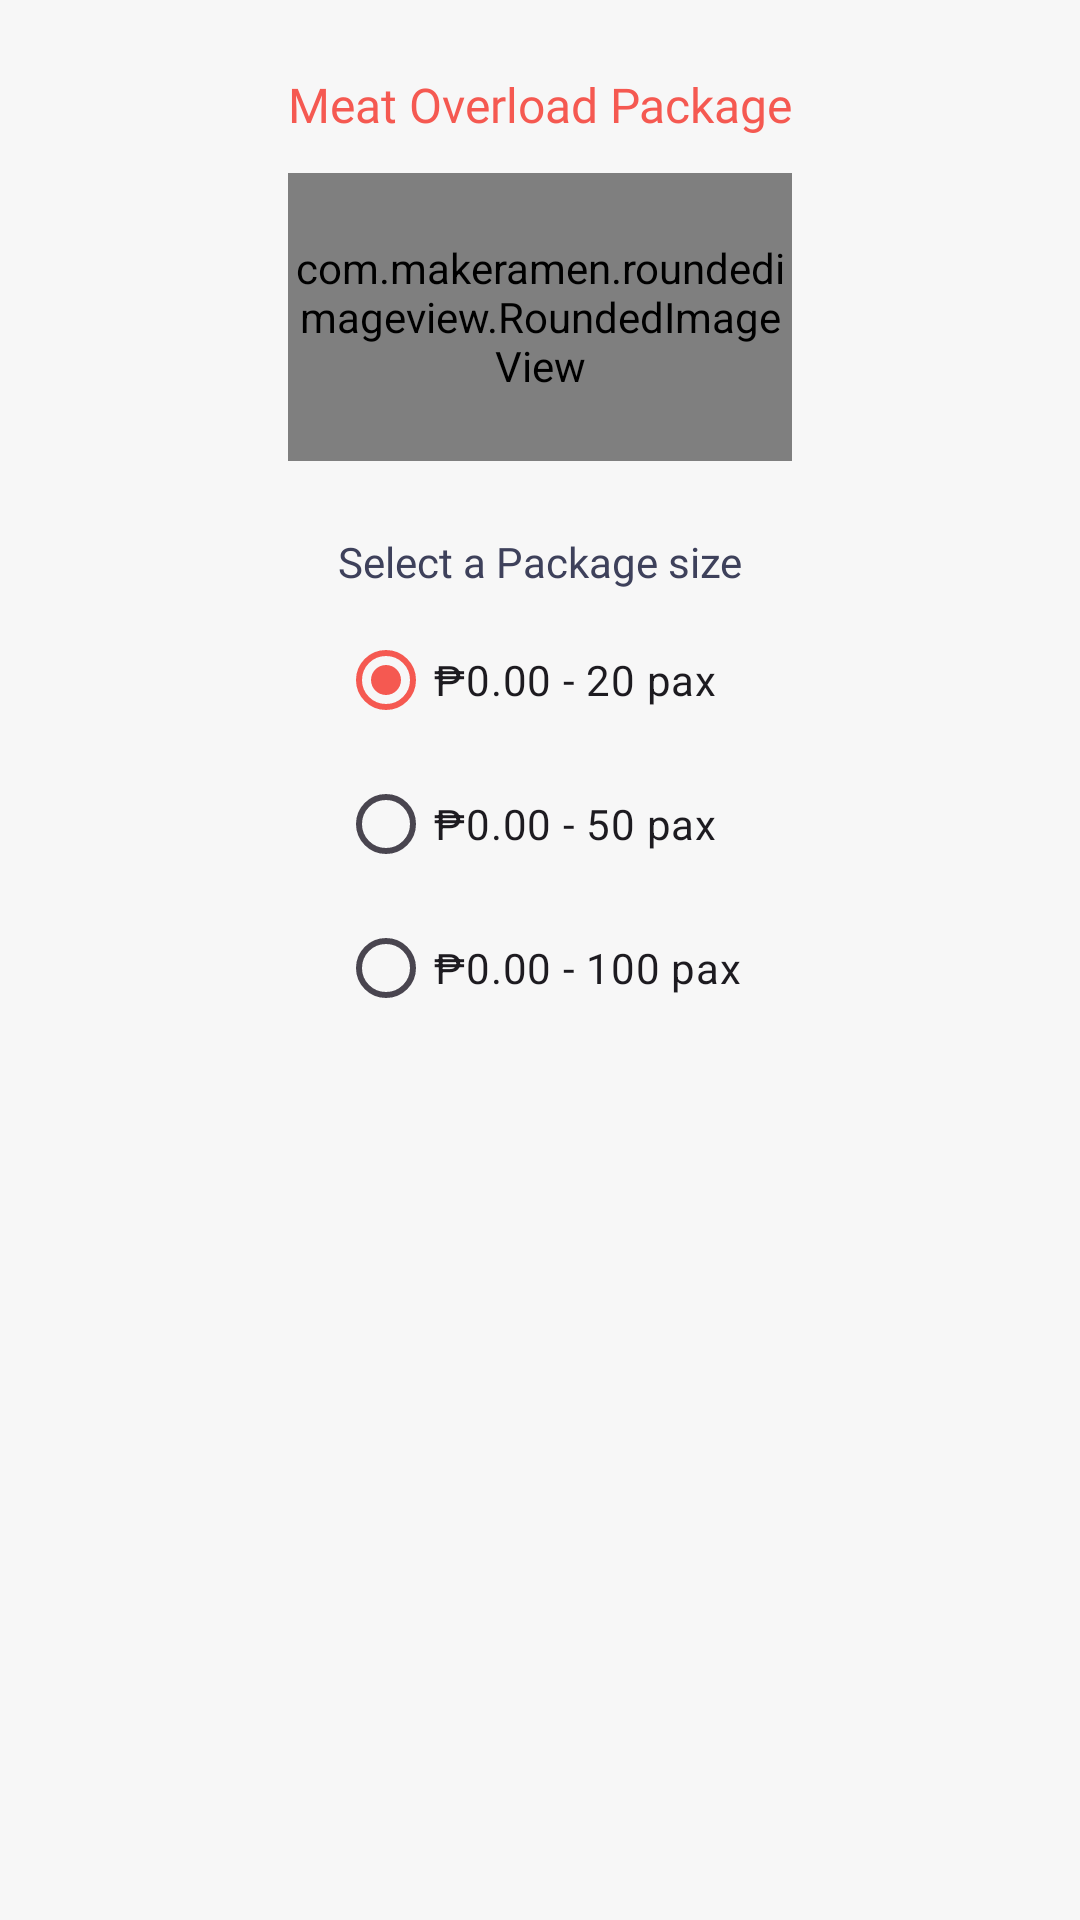

Reconstruct the res/layout file that produces this screen, plus the resources it refers to.
<!-- AndroidManifest.xml: application theme Theme.CaterNation -->
<!-- res/layout/dialog_package_size.xml -->
<?xml version="1.0" encoding="utf-8"?>
<androidx.constraintlayout.widget.ConstraintLayout xmlns:android="http://schemas.android.com/apk/res/android"
    android:layout_width="match_parent"
    android:layout_height="wrap_content"
    xmlns:app="http://schemas.android.com/apk/res-auto">

    <TextView
        android:id="@+id/tvPackageName"
        android:layout_width="wrap_content"
        android:layout_height="wrap_content"
        android:layout_marginTop="24dp"
        android:fontFamily="@font/poppins_medium"
        android:text="Meat Overload Package"
        android:textColor="@color/red"
        android:textSize="16sp"
        app:layout_constraintEnd_toEndOf="parent"
        app:layout_constraintStart_toStartOf="parent"
        app:layout_constraintTop_toTopOf="parent" />

    <com.makeramen.roundedimageview.RoundedImageView
        android:id="@+id/ivThumbnail"
        android:layout_width="168dp"
        android:layout_height="96dp"
        android:layout_marginTop="12dp"
        android:scaleType="centerCrop"
        app:layout_constraintEnd_toEndOf="parent"
        app:layout_constraintStart_toStartOf="parent"
        app:layout_constraintTop_toBottomOf="@+id/tvPackageName"
        app:riv_corner_radius="16dp" />

    <com.google.android.material.card.MaterialCardView
        android:id="@+id/cvPackageDetails"
        android:layout_width="match_parent"
        android:layout_height="wrap_content"
        android:layout_marginTop="6dp"
        android:backgroundTint="@android:color/transparent"
        app:layout_constraintTop_toBottomOf="@+id/ivThumbnail"
        app:strokeWidth="0dp">

        <androidx.constraintlayout.widget.ConstraintLayout
            android:layout_width="match_parent"
            android:layout_height="match_parent"
            android:paddingHorizontal="24dp"
            android:paddingTop="12dp">

            <TextView
                android:id="@+id/textView"
                android:layout_width="wrap_content"
                android:layout_height="wrap_content"
                android:layout_marginTop="6dp"
                android:fontFamily="@font/poppins_medium"
                android:text="Select a Package size"
                android:textColor="@color/indigo"
                android:textSize="14sp"
                app:layout_constraintEnd_toEndOf="parent"
                app:layout_constraintStart_toStartOf="parent"
                app:layout_constraintTop_toTopOf="parent" />

            <RadioGroup
                android:id="@+id/radioGroup"
                android:layout_width="wrap_content"
                android:layout_height="wrap_content"
                android:checkedButton="@id/radioBtn20"
                app:layout_constraintEnd_toEndOf="parent"
                app:layout_constraintStart_toStartOf="parent"
                app:layout_constraintTop_toBottomOf="@+id/textView">

                <com.google.android.material.radiobutton.MaterialRadioButton
                    android:id="@+id/radioBtn20"
                    android:layout_width="wrap_content"
                    android:layout_height="wrap_content"
                    android:layout_marginTop="6dp"
                    android:text="₱0.00 - 20 pax" />

                <com.google.android.material.radiobutton.MaterialRadioButton
                    android:id="@+id/radioBtn50"
                    android:layout_width="wrap_content"
                    android:layout_height="wrap_content"
                    android:text="₱0.00 - 50 pax" />

                <com.google.android.material.radiobutton.MaterialRadioButton
                    android:id="@+id/radioBtn100"
                    android:layout_width="wrap_content"
                    android:layout_height="wrap_content"
                    android:text="₱0.00 - 100 pax" />
            </RadioGroup>
        </androidx.constraintlayout.widget.ConstraintLayout>
    </com.google.android.material.card.MaterialCardView>
</androidx.constraintlayout.widget.ConstraintLayout>
<!-- resources referenced by this layout -->
<resources>
  <color name="indigo">#3e415b</color>
  <color name="red">#f55951</color>
  <style name="Theme.CaterNation" parent="Theme.Material3.Light.NoActionBar">
          
          <item name="colorPrimary">@color/red</item>
          <item name="colorPrimaryVariant">@color/red</item>
          <item name="colorOnPrimary">@color/white</item>
          
          <item name="colorSecondary">@color/orange</item>
          <item name="colorSecondaryVariant">@color/orange</item>
          <item name="colorOnSecondary">@color/white</item>
          
          <item name="android:statusBarColor" tools:targetApi="l">?android:colorBackground</item>
          <item name="android:windowLightStatusBar" tools:targetApi="m">true</item>
          <item name="android:windowBackground">@color/gray_light</item>
          <item name="android:windowActivityTransitions">true</item>
      </style>
  <color name="white">#FFFFFFFF</color>
  <color name="orange">#fe724c</color>
  <color name="gray_light">#f7f7f7</color>
</resources>
